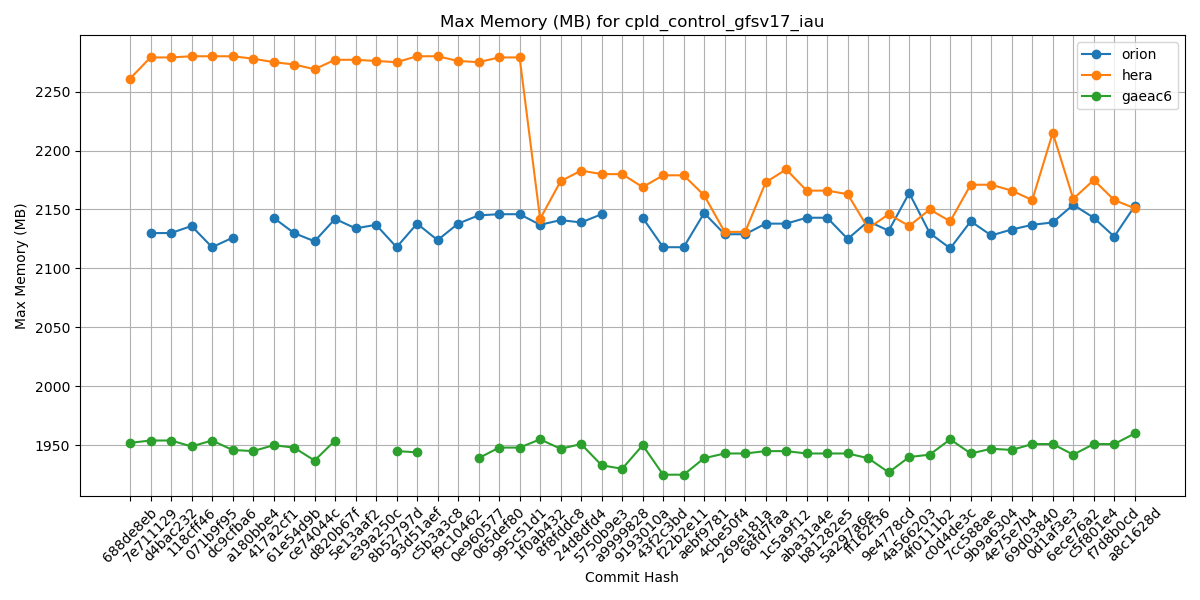

The data file committed next to this chart (first rows):
Hash, orion, hera, gaeac6
688de8eb, , 2261, 1952
7e711129, 2130, 2279, 1954
d4bac232, 2130, 2279, 1954
118cff46, 2136, 2280, 1949
071b9f95, 2118, 2280, 1954
dc9cfba6, 2126, 2280, 1946
a180bbe4, , 2278, 1945
417a2cf1, 2143, 2275, 1950
61e54d9b, 2130, 2273, 1948
ce74044c, 2123, 2269, 1937
d820b67f, 2142, 2277, 1954
5e13aaf2, 2134, 2277, 
e39a250c, 2137, 2276, 
8b52797d, 2118, 2275, 1945
93d51aef, 2138, 2280, 1944
c5b3a3c8, 2124, 2280, 
f9c10462, 2138, 2276, 
0e960577, 2145, 2275, 1939
065def80, 2146, 2279, 1948
995c51d1, 2146, 2279, 1948
1f0ab432, 2137, 2142, 1955
8f8fddc8, 2141, 2174, 1947
24d8dfd4, 2139, 2183, 1951
5750b9e3, 2146, 2180, 1933
a9999828, , 2180, 1930
9193010a, 2143, 2169, 1950
43f2c3bd, 2118, 2179, 1925
f22b2e11, 2118, 2179, 1925
aebf9781, 2147, 2162, 1939
4cbe50f4, 2129, 2131, 1943
269e181a, 2129, 2131, 1943
68fd7faa, 2138, 2173, 1945
1c5a9f12, 2138, 2184, 1945
aba31a4e, 2143, 2166, 1943
b81282e5, 2143, 2166, 1943
5a297a6e, 2125, 2163, 1943
ff162f36, 2140, 2134, 1939
9e4778cd, 2132, 2146, 1927
4a566203, 2164, 2136, 1940
4f0111b2, 2130, 2150, 1942
c0d4de3c, 2117, 2140, 1955
7cc588ae, 2140, 2171, 1943
9b9a6304, 2128, 2171, 1947
4e75e7b4, 2133, 2166, 1946
69d03840, 2137, 2158, 1951
0d1af3e3, 2139, 2215, 1951
6ece76a2, 2154, 2159, 1942
c5f801e4, 2143, 2175, 1951
f7d8b0cd, 2127, 2158, 1951
a8c1628d, 2153, 2151, 1960
